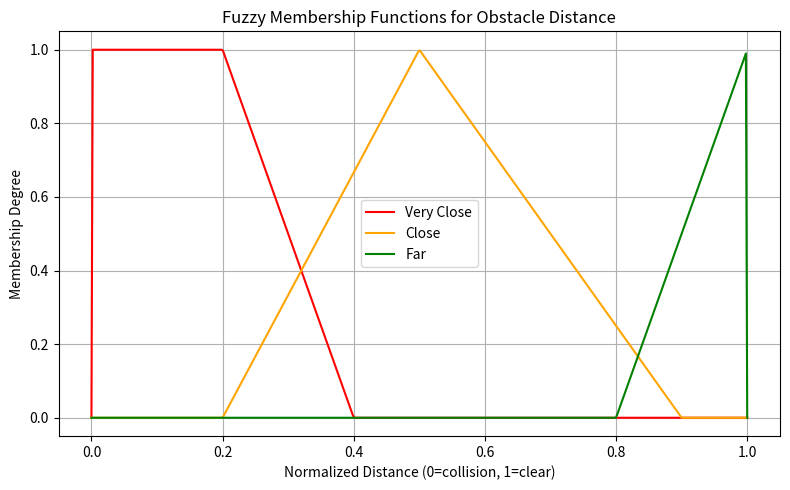

This chart was generated by the following Python code:
import numpy as np
import matplotlib.pyplot as plt

# Membership functions for fuzzy obstacle avoidance (example values)
def trapmf(x, abcd):
    a, b, c, d = abcd
    return np.maximum(0, np.minimum(np.minimum((x - a) / (b - a + 1e-6), 1), np.minimum((d - x) / (d - c + 1e-6), 1)))

def trimf(x, abc):
    a, b, c = abc
    return np.maximum(0, np.minimum((x - a) / (b - a + 1e-6), (c - x) / (c - b + 1e-6)))

x = np.linspace(0, 1, 500)

# Example breakpoints (edit as needed to match your config)
very_close = [0.0, 0.0, 0.2, 0.4]
close = [0.2, 0.5, 0.9]
far = [0.8, 1.0, 1.0, 1.0]

plt.figure(figsize=(8, 5))
plt.plot(x, trapmf(x, very_close), label='Very Close', color='red')
plt.plot(x, trimf(x, close), label='Close', color='orange')
plt.plot(x, trapmf(x, far), label='Far', color='green')
plt.title('Fuzzy Membership Functions for Obstacle Distance')
plt.xlabel('Normalized Distance (0=collision, 1=clear)')
plt.ylabel('Membership Degree')
plt.legend()
plt.grid(True)
plt.tight_layout()
plt.show()
